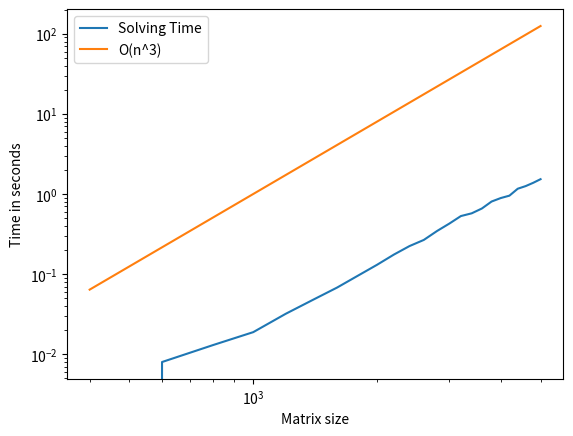

The matplotlib source for this figure:
# -*- coding: utf-8 -*-
"""
Created on Mon Jan  6 17:54:43 2020

[redacted]
"""

import numpy as np
import time
import matplotlib.pyplot as plt


def zufallsmatrix(n, nonzeros):
	A = np.concatenate((np.zeros((n,nonzeros)), np.random.rand(n, n-nonzeros)), axis = 1)
	for i in range(n):
		np.random.shuffle(A[i])
	return A + A.T + np.diag(np.random.rand(n)*10)


A_base = zufallsmatrix(5000,100)
x = [i for i in range(400,5001,200)]
y = []
for n in x:
	A = A_base[:n,:n]
	b = np.random.rand(n)
	start = time.process_time()
	z = np.linalg.solve(A,b)
	end = time.process_time()
	y.append(end-start)
plt.loglog(x,y, label = "Solving Time")
plt.loglog(x, (np.array(x)/1000)**3, label = "O(n^3)")
plt.legend()
plt.ylabel("Time in seconds")
plt.xlabel("Matrix size")
plt.show()
